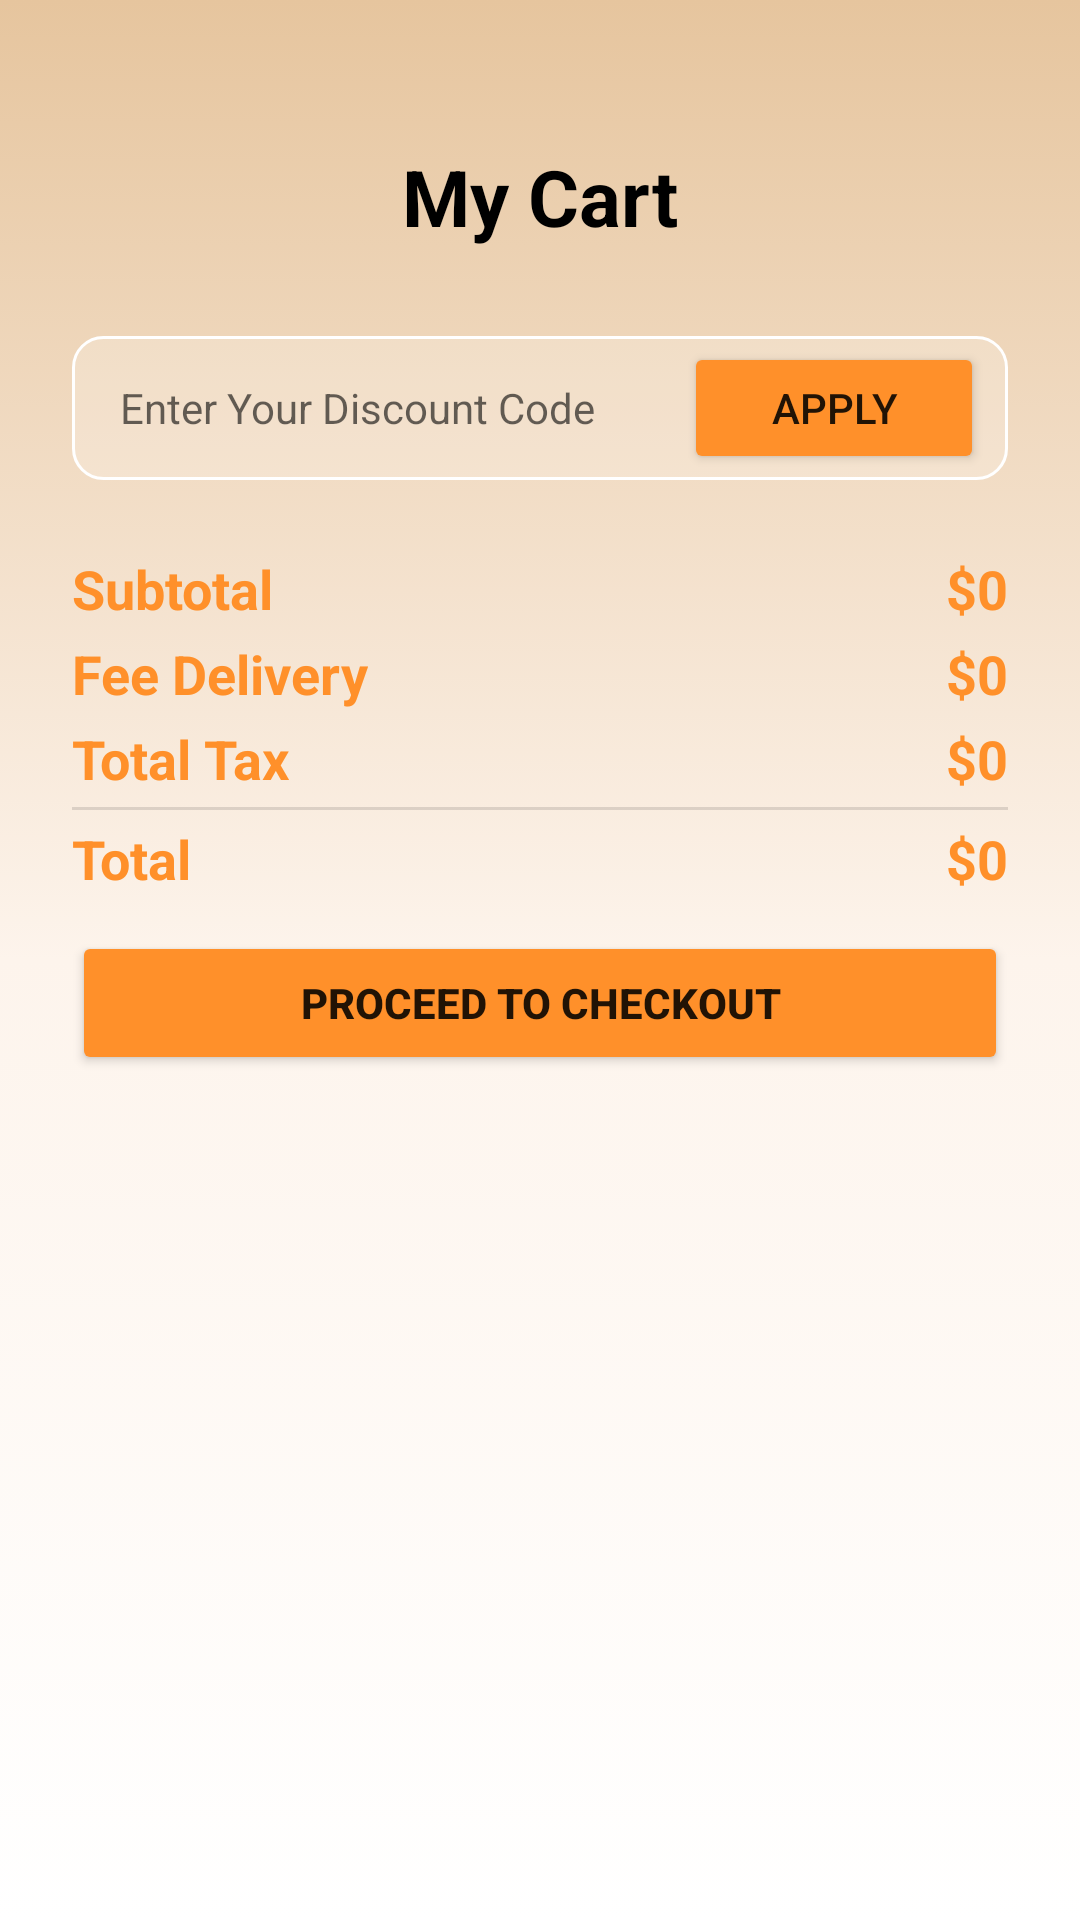

Here is an Android app screen rendered from its layout file. Give the layout XML and the strings, colors and styles it references.
<!-- AndroidManifest.xml: application theme Theme.OnlineCoffeeShopApp -->
<!-- res/layout/activity_cart.xml -->
<?xml version="1.0" encoding="utf-8"?>
<androidx.constraintlayout.widget.ConstraintLayout xmlns:android="http://schemas.android.com/apk/res/android"
    xmlns:app="http://schemas.android.com/apk/res-auto"
    xmlns:tools="http://schemas.android.com/tools"
    android:id="@+id/main"
    android:layout_width="match_parent"
    android:layout_height="match_parent"
    android:background="@drawable/light_gradient"
    tools:context=".view.CartActivity">

    <ScrollView
        android:layout_width="match_parent"
        android:layout_height="match_parent">

        <androidx.constraintlayout.widget.ConstraintLayout
            android:layout_width="match_parent"
            android:layout_height="wrap_content"
            android:layout_marginTop="48dp">

            <ImageView
                android:id="@+id/btn_back"
                android:layout_width="wrap_content"
                android:layout_height="wrap_content"
                android:src="@drawable/back2"
                android:layout_marginStart="24dp"
                app:layout_constraintStart_toStartOf="parent"
                app:layout_constraintTop_toTopOf="parent"/>

            <TextView
                android:layout_width="wrap_content"
                android:layout_height="wrap_content"
                android:textSize="26sp"
                android:text="@string/my_cart"
                android:textStyle="bold"
                android:textColor="@color/black"
                app:layout_constraintTop_toTopOf="@id/btn_back"
                app:layout_constraintStart_toStartOf="parent"
                app:layout_constraintEnd_toEndOf="parent"/>

            <androidx.recyclerview.widget.RecyclerView
                android:id="@+id/recyclerViewOrderItem"
                android:layout_width="match_parent"
                android:layout_height="wrap_content"
                android:padding="24dp"
                app:layout_constraintTop_toBottomOf="@id/btn_back"
                app:layout_constraintStart_toStartOf="parent"
                app:layout_constraintEnd_toEndOf="parent"/>

            <EditText
                android:id="@+id/et_DiscountCode"
                android:layout_width="match_parent"
                android:layout_height="48dp"
                android:layout_marginHorizontal="24dp"
                android:layout_marginTop="16dp"
                android:textColor="@color/black"
                android:textSize="14sp"
                android:ems="10"
                android:paddingStart="16dp"
                android:hint="@string/enter_your_discount_code"
                android:backgroundTint="@color/white"
                android:background="@drawable/edittext_bg"
                app:layout_constraintTop_toBottomOf="@id/recyclerViewOrderItem"
                app:layout_constraintStart_toStartOf="parent"
                app:layout_constraintEnd_toEndOf="parent"
                tools:ignore="RtlSymmetry" />

            <Button
                android:layout_width="100dp"
                android:layout_height="44dp"
                android:layout_marginEnd="8dp"
                android:backgroundTint="@color/orange"
                android:text="@string/apply"
                app:layout_constraintBottom_toBottomOf="@id/et_DiscountCode"
                app:layout_constraintEnd_toEndOf="@id/et_DiscountCode"
                app:layout_constraintTop_toTopOf="@id/et_DiscountCode"
                tools:ignore="TouchTargetSizeCheck" />

            <TextView
                android:id="@+id/tv_subtotal"
                android:layout_width="wrap_content"
                android:layout_height="wrap_content"
                android:text="@string/subtotal"
                android:textColor="@color/orange"
                android:textSize="18sp"
                android:textStyle="bold"
                android:layout_marginTop="24dp"
                android:layout_marginStart="24dp"
                app:layout_constraintTop_toBottomOf="@id/et_DiscountCode"
                app:layout_constraintStart_toStartOf="parent"/>

            <TextView
                android:id="@+id/tv_subtotalPrice"
                android:layout_width="wrap_content"
                android:layout_height="wrap_content"
                android:text="@string/_0_00"
                android:textColor="@color/orange"
                android:textSize="18sp"
                android:textStyle="bold"
                android:layout_marginEnd="24dp"
                app:layout_constraintTop_toTopOf="@id/tv_subtotal"
                app:layout_constraintEnd_toEndOf="parent"/>

            <TextView
                android:id="@+id/tv_feeDelivery"
                android:layout_width="wrap_content"
                android:layout_height="wrap_content"
                android:text="@string/free_delivery"
                android:textColor="@color/orange"
                android:textSize="18sp"
                android:textStyle="bold"
                android:layout_marginTop="4dp"
                android:layout_marginStart="24dp"
                app:layout_constraintTop_toBottomOf="@id/tv_subtotal"
                app:layout_constraintStart_toStartOf="parent"/>

            <TextView
                android:id="@+id/tv_deliveryPrice"
                android:layout_width="wrap_content"
                android:layout_height="wrap_content"
                android:text="@string/_0_00"
                android:textColor="@color/orange"
                android:textSize="18sp"
                android:textStyle="bold"
                android:layout_marginEnd="24dp"
                app:layout_constraintTop_toTopOf="@id/tv_feeDelivery"
                app:layout_constraintEnd_toEndOf="parent"/>

            <TextView
                android:id="@+id/tv_totalTax"
                android:layout_width="wrap_content"
                android:layout_height="wrap_content"
                android:text="@string/total_tax"
                android:textColor="@color/orange"
                android:textSize="18sp"
                android:textStyle="bold"
                android:layout_marginTop="4dp"
                android:layout_marginStart="24dp"
                app:layout_constraintTop_toBottomOf="@id/tv_feeDelivery"
                app:layout_constraintStart_toStartOf="parent"/>

            <TextView
                android:id="@+id/tv_totalTaxPrice"
                android:layout_width="wrap_content"
                android:layout_height="wrap_content"
                android:text="@string/_0_00"
                android:textColor="@color/orange"
                android:textSize="18sp"
                android:textStyle="bold"
                android:layout_marginEnd="24dp"
                app:layout_constraintTop_toTopOf="@id/tv_totalTax"
                app:layout_constraintEnd_toEndOf="parent"/>

            <com.google.android.material.divider.MaterialDivider
                android:id="@+id/divider"
                android:layout_width="match_parent"
                android:layout_height="wrap_content"
                android:layout_marginTop="4dp"
                android:layout_marginHorizontal="24dp"
                app:layout_constraintTop_toBottomOf="@id/tv_totalTax"
                app:layout_constraintStart_toStartOf="parent"
                app:layout_constraintEnd_toEndOf="parent"/>

            <TextView
                android:id="@+id/tv_total"
                android:layout_width="wrap_content"
                android:layout_height="wrap_content"
                android:text="@string/total"
                android:textColor="@color/orange"
                android:textSize="18sp"
                android:textStyle="bold"
                android:layout_marginTop="4dp"
                android:layout_marginStart="24dp"
                app:layout_constraintTop_toBottomOf="@id/divider"
                app:layout_constraintStart_toStartOf="parent"/>

            <TextView
                android:id="@+id/tv_totalPrice"
                android:layout_width="wrap_content"
                android:layout_height="wrap_content"
                android:text="@string/_0_00"
                android:textColor="@color/orange"
                android:textSize="18sp"
                android:textStyle="bold"
                android:layout_marginEnd="24dp"
                app:layout_constraintTop_toTopOf="@id/tv_total"
                app:layout_constraintEnd_toEndOf="parent"/>

            <Button
                android:id="@+id/btn_proceed_checkout"
                android:layout_width="match_parent"
                android:layout_height="wrap_content"
                android:backgroundTint="@color/orange"
                android:text="@string/proceed_to_checkout"
                android:textStyle="bold"
                android:layout_marginTop="12dp"
                android:layout_marginHorizontal="24dp"
                app:layout_constraintTop_toBottomOf="@id/tv_total"
                app:layout_constraintStart_toStartOf="parent"
                app:layout_constraintEnd_toEndOf="parent"/>

        </androidx.constraintlayout.widget.ConstraintLayout>

    </ScrollView>

</androidx.constraintlayout.widget.ConstraintLayout>
<!-- resources referenced by this layout -->
<resources>
  <color name="black">#FF000000</color>
  <color name="orange">#FF902A</color>
  <color name="white">#FFFFFFFF</color>
  <!-- drawable edittext_bg (drawable) -->
  <?xml version="1.0" encoding="utf-8"?>
  <selector xmlns:android="http://schemas.android.com/apk/res/android">
      <item>
          <shape android:shape="rectangle">
              <solid android:color="#30ffffff"/>
              <corners android:radius="10dp"/>
              <stroke android:color="@color/white" android:width="1dp"/>
          </shape>
      </item>
  </selector>
  <!-- drawable light_gradient (drawable) -->
  <?xml version="1.0" encoding="utf-8"?>
  <selector xmlns:android="http://schemas.android.com/apk/res/android">
      <item>
          <shape>
              <gradient
                  android:angle="90"
                  android:startColor="@color/white"
                  android:centerColor="#fdf4ec"
                  android:endColor="@color/lightOrange" />
          </shape>
      </item>
  </selector>
  <string name="_0_00">$0</string>
  <string name="apply">Apply</string>
  <string name="enter_your_discount_code">Enter Your Discount Code</string>
  <string name="free_delivery">Fee Delivery</string>
  <string name="my_cart">My Cart</string>
  <string name="proceed_to_checkout">Proceed To Checkout</string>
  <string name="subtotal">Subtotal</string>
  <string name="total">Total</string>
  <string name="total_tax">Total Tax</string>
  <style name="Theme.OnlineCoffeeShopApp" parent="Base.Theme.OnlineCoffeeShopApp" />
  <color name="lightOrange">#E6C59E</color>
  <style name="Base.Theme.OnlineCoffeeShopApp" parent="Theme.MaterialComponents.DayNight.NoActionBar">
          
          
      </style>
</resources>
